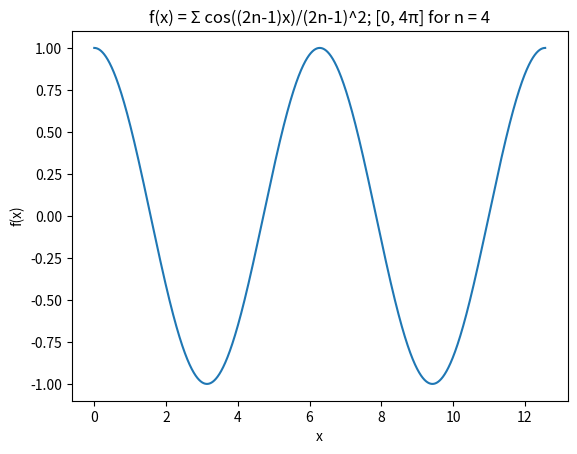

Recreate this plot in Python. (Note: this script raises an exception after producing the figure.)
#!/usr/bin/env python3

import numpy as np
import matplotlib.pyplot as plt


def plot(x: np.ndarray, y: np.ndarray, title: str):
    plt.plot(x, y)
    plt.xlabel('x')
    plt.ylabel('f(x)')
    plt.title(title)
    title = title.strip().replace(' ', '_').replace('/', '_')
    plt.savefig(f'plots/P4/{title}.png', bbox_inches='tight')
    plt.show()


def f1(x: np.ndarray, n: int) -> np.ndarray:
    if isinstance(x, np.ndarray):
        x = x[(x >= 0) & (x <= 4*np.pi)]
    y = np.zeros(x.shape)
    for i in range(1, n+1):
        y += 1/(2*i-1)**2 * np.cos((2*i-1)*x)
    return y


def increasing_n(max_n: int, func, title: str, flag: bool = False):
    x = np.linspace(0, 4*np.pi, 10000)
    for i in range(1, max_n+1):
        y = func(x, i)
        if flag:
            plot(x, y, title)


def residual(max_n: int, func, title: str, flag: bool = False):
    x = np.linspace(0, 4*np.pi, 10000)
    for j in range(1, max_n+1):
        y = func(x, j+1) - f1(x, j)
        if flag:
            plot(x, y, f'Residual for n = {j}')


def main():
    n = 4
    increasing_n(
        n, f1, f'f(x) = Σ cos((2n-1)x)/(2n-1)^2; [0, 4π] for n = {n}', True)
    residual(
        n, f1, f'f(x) = Σ cos((2n-1)x)/(2n-1)^2; [0, 4π] for n = {n}', True)


if __name__ == '__main__':
    main()
